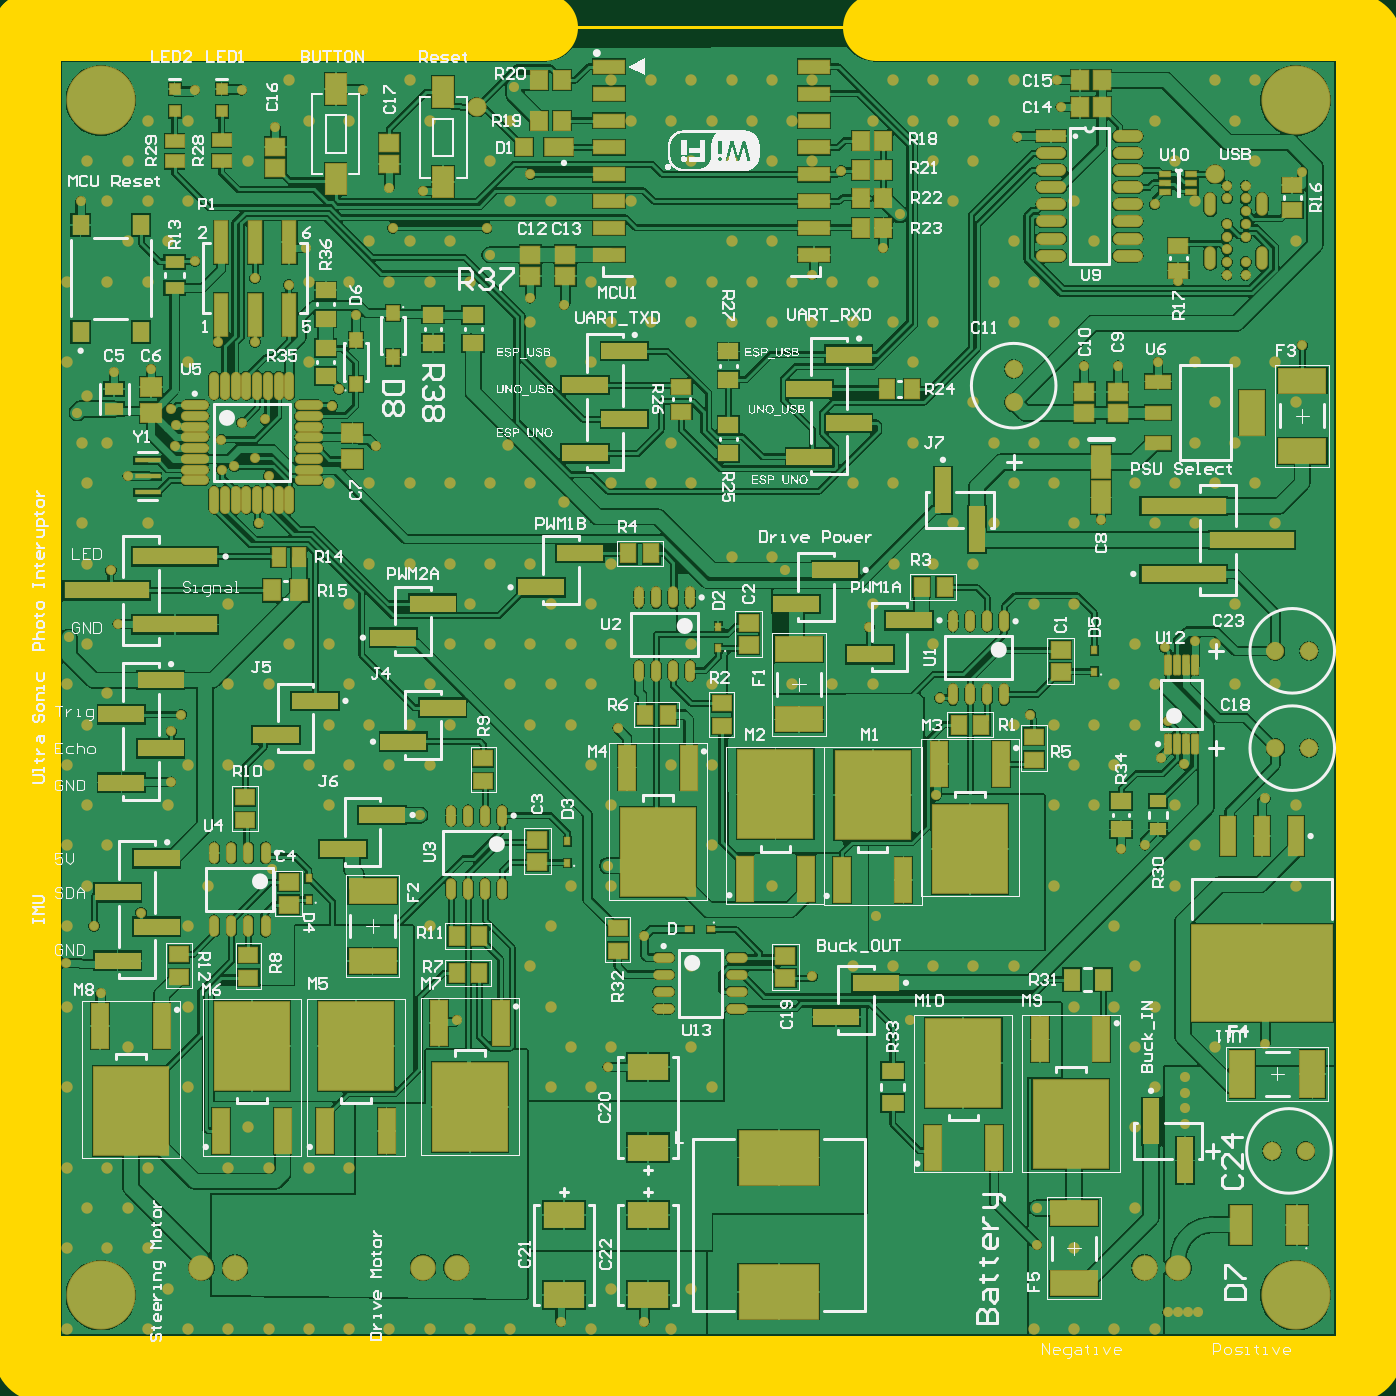
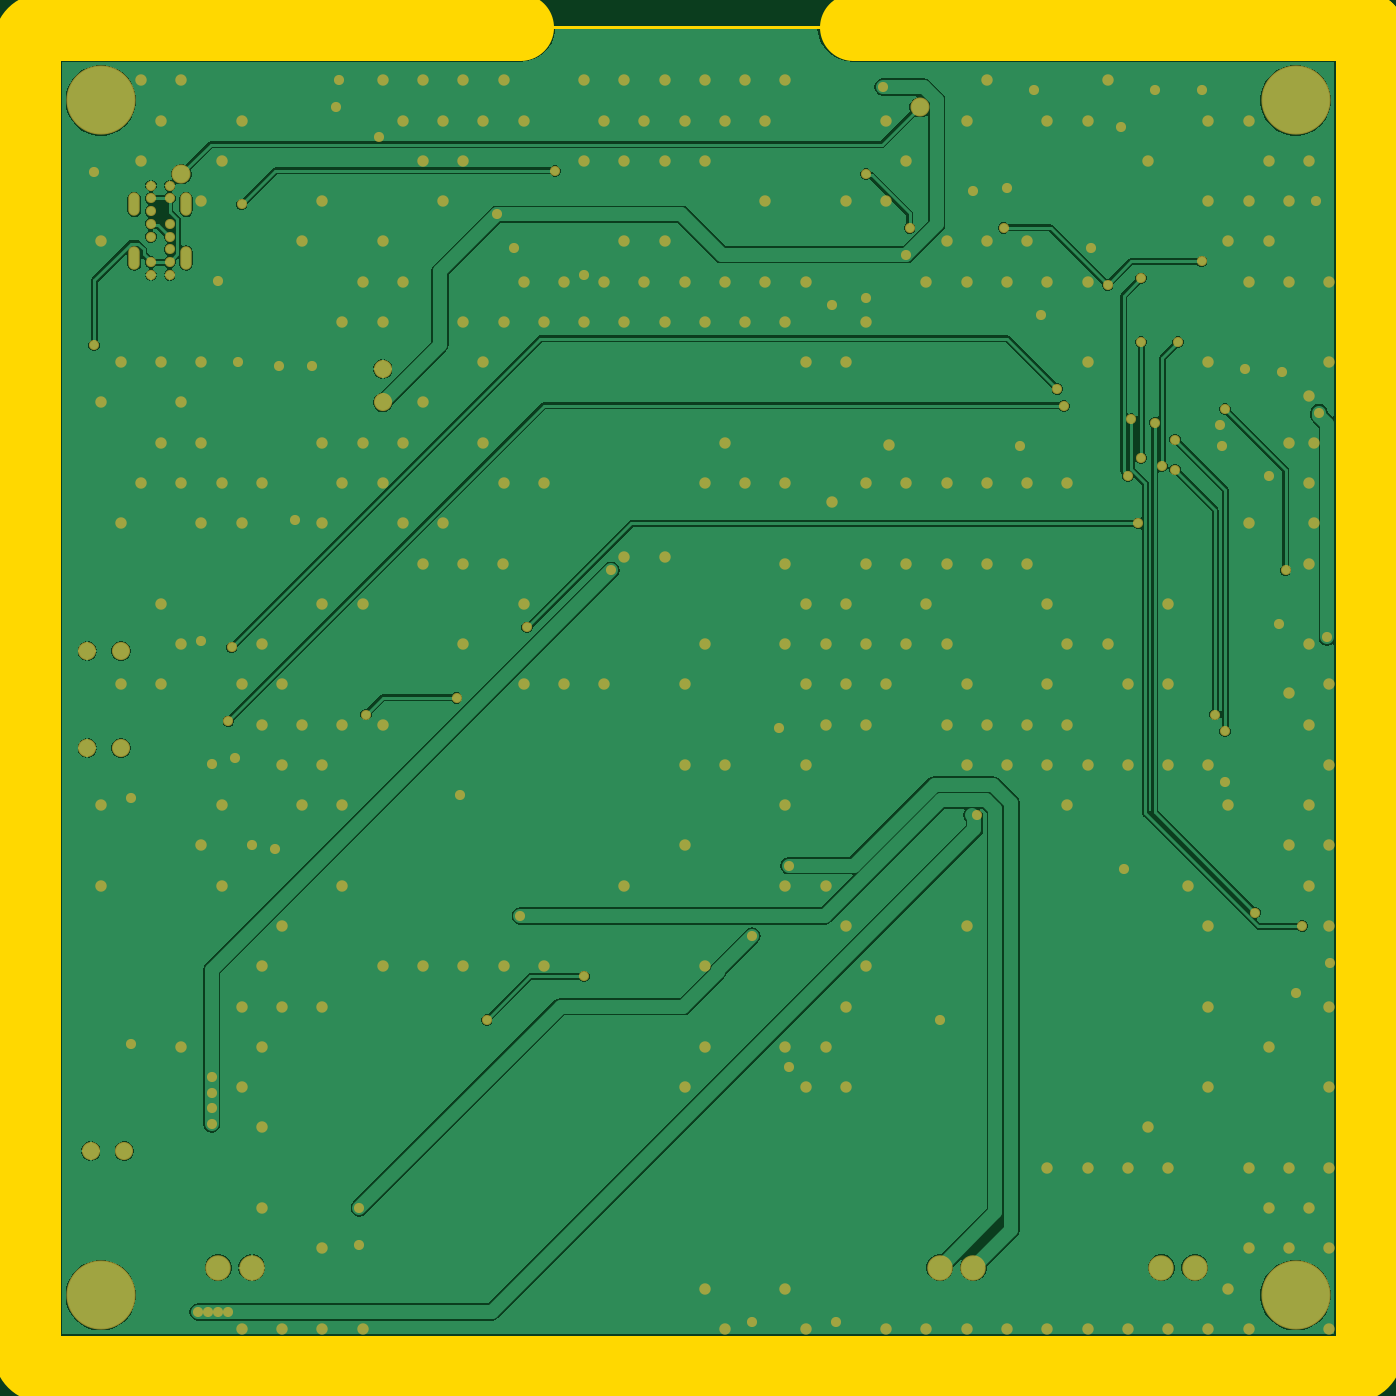
Circuit board: 10 layer files. Board 100.0 x 100.0 mm.
- bottom_copper: PCB1.GBL (42229 bytes)
- bottom_silk: PCB1.GBO (268 bytes)
- paste: PCB1.GBP (266 bytes)
- bottom_mask: PCB1.GBS (9863 bytes)
- outline: PCB1.GKO (611 bytes)
- outline: PCB1.GM1 (596 bytes)
- top_copper: PCB1.GTL (162429 bytes)
- top_silk: PCB1.GTO (243903 bytes)
- paste: PCB1.GTP (9593 bytes)
- top_mask: PCB1.GTS (19217 bytes)

=== bottom_copper: PCB1.GBL (42229 bytes, source omitted) ===
=== bottom_silk: PCB1.GBO ===
G04*
G04 #@! TF.GenerationSoftware,Altium Limited,Altium Designer,21.4.1 (30)*
G04*
G04 Layer_Color=32896*
%FSLAX25Y25*%
%MOIN*%
G70*
G04*
G04 #@! TF.SameCoordinates,7B2BD0F0-F325-43E0-8A4B-F521747280A9*
G04*
G04*
G04 #@! TF.FilePolarity,Positive*
G04*
G01*
G75*
M02*

=== paste: PCB1.GBP ===
G04*
G04 #@! TF.GenerationSoftware,Altium Limited,Altium Designer,21.4.1 (30)*
G04*
G04 Layer_Color=128*
%FSLAX25Y25*%
%MOIN*%
G70*
G04*
G04 #@! TF.SameCoordinates,7B2BD0F0-F325-43E0-8A4B-F521747280A9*
G04*
G04*
G04 #@! TF.FilePolarity,Positive*
G04*
G01*
G75*
M02*

=== bottom_mask: PCB1.GBS (9863 bytes, source omitted) ===
=== outline: PCB1.GKO ===
G04*
G04 #@! TF.GenerationSoftware,Altium Limited,Altium Designer,21.4.1 (30)*
G04*
G04 Layer_Color=16711935*
%FSLAX25Y25*%
%MOIN*%
G70*
G04*
G04 #@! TF.SameCoordinates,7B2BD0F0-F325-43E0-8A4B-F521747280A9*
G04*
G04*
G04 #@! TF.FilePolarity,Positive*
G04*
G01*
G75*
%ADD133C,0.19685*%
D133*
Y5000D02*
G03*
X5000Y0I5000J0D01*
G01*
Y393701D02*
G03*
X0Y388701I0J-5000D01*
G01*
X393701D02*
G03*
X388701Y393701I-5000J0D01*
G01*
Y0D02*
G03*
X393701Y5000I0J5000D01*
G01*
X0D02*
Y393701D01*
X151575D01*
X249016D02*
X388701D01*
X393701Y102362D02*
X393701Y388701D01*
Y5000D02*
Y104331D01*
X7874Y-0D02*
X388701Y0D01*
M02*

=== outline: PCB1.GM1 ===
G04*
G04 #@! TF.GenerationSoftware,Altium Limited,Altium Designer,21.4.1 (30)*
G04*
G04 Layer_Color=16711935*
%FSLAX25Y25*%
%MOIN*%
G70*
G04*
G04 #@! TF.SameCoordinates,7B2BD0F0-F325-43E0-8A4B-F521747280A9*
G04*
G04*
G04 #@! TF.FilePolarity,Positive*
G04*
G01*
G75*
%ADD11C,0.00394*%
%ADD15C,0.01000*%
D11*
Y5000D02*
G03*
X5000Y0I5000J0D01*
G01*
Y393701D02*
G03*
X0Y388701I0J-5000D01*
G01*
X393701D02*
G03*
X388701Y393701I-5000J0D01*
G01*
Y0D02*
G03*
X393701Y5000I0J5000D01*
G01*
X5000Y0D02*
X388701D01*
D15*
X0Y5000D02*
Y388701D01*
X5000Y393701D02*
X388701D01*
X393701Y5000D02*
Y388701D01*
M02*

=== top_copper: PCB1.GTL (162429 bytes, source omitted) ===
=== top_silk: PCB1.GTO (243903 bytes, source omitted) ===
=== paste: PCB1.GTP (9593 bytes, source omitted) ===
=== top_mask: PCB1.GTS (19217 bytes, source omitted) ===
